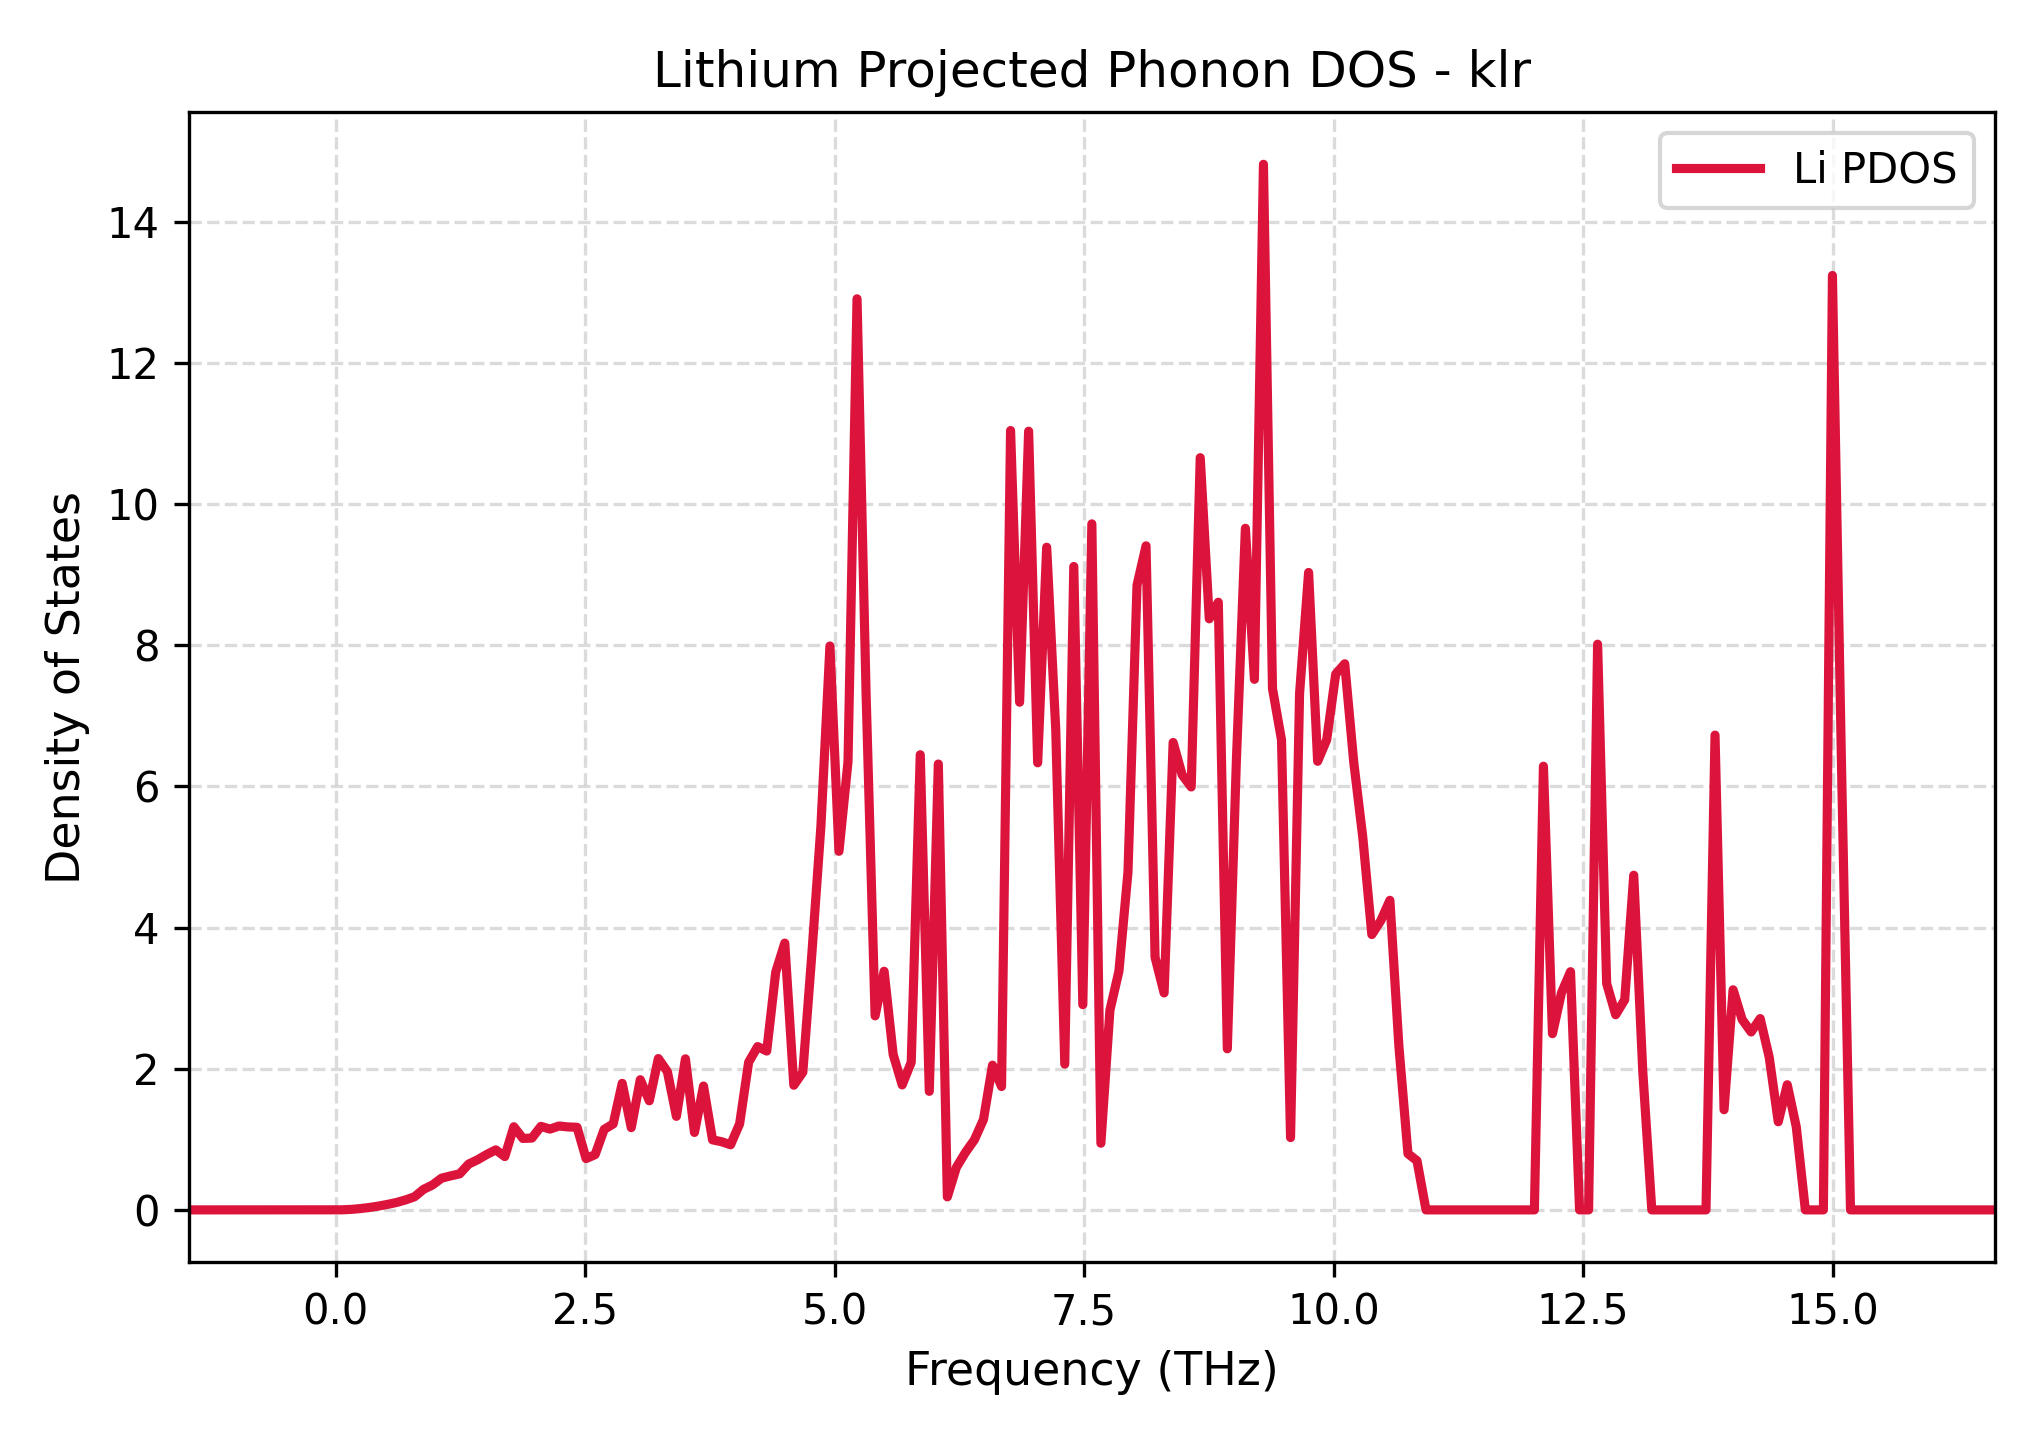

The file beside this chart, header and first rows:
Frequency_THz, Lithium_PDOS
-1.474, 0.0
-1.383, 0.0
-1.293, 0.0
-1.202, 0.0
-1.112, 0.0
-1.021, 0.0
-0.9306, 0.0
-0.8401, 0.0
-0.7496, 0.0
-0.6591, 0.0
-0.5685, 0.0
-0.478, 0.0
-0.3875, 0.0
-0.297, 0.0
-0.2065, 0.0
-0.116, 0.0
-0.02549, 0.0
0.06502, 0.0009726
0.1555, 0.00717
0.246, 0.0187
0.3366, 0.03401
0.4271, 0.05361
0.5176, 0.07749
0.6081, 0.1047
0.6986, 0.141
0.7891, 0.1854
0.8796, 0.291
0.9701, 0.3535
1.061, 0.4496
1.151, 0.4817
1.242, 0.5107
1.332, 0.6496
1.423, 0.7111
1.513, 0.7853
1.604, 0.8505
1.694, 0.7559
1.785, 1.178
1.875, 1.013
1.966, 1.018
2.056, 1.183
2.147, 1.145
2.237, 1.188
2.328, 1.175
2.418, 1.17
2.509, 0.7268
2.599, 0.7829
2.69, 1.14
2.78, 1.218
2.871, 1.793
2.961, 1.165
3.052, 1.845
3.142, 1.546
3.233, 2.144
3.323, 1.959
3.414, 1.326
3.504, 2.14
3.595, 1.097
3.685, 1.755
3.776, 0.9922
3.866, 0.966
... 141 more rows
